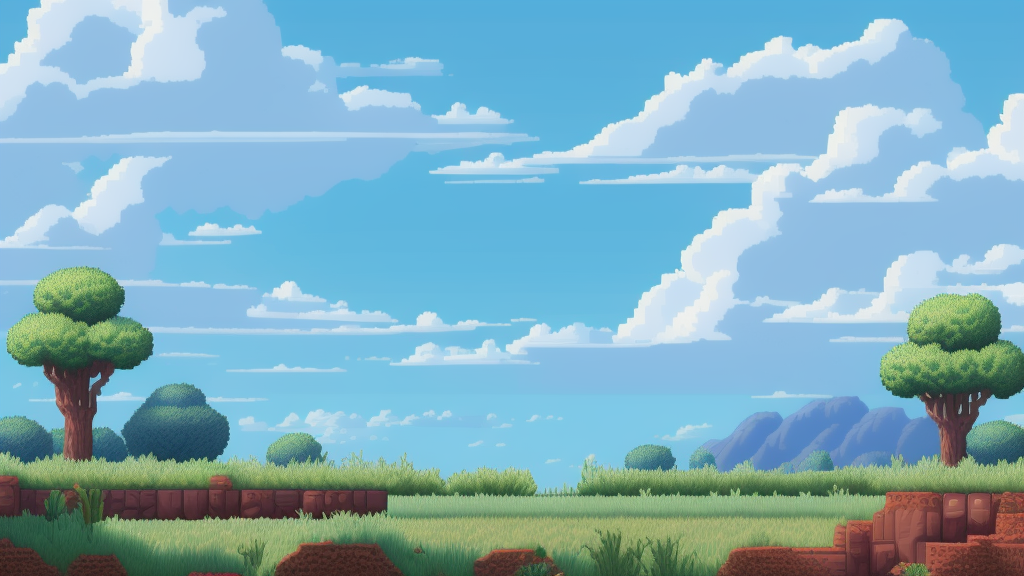
Generation parameters embedded in this image by AUTOMATIC1111 Stable Diffusion web UI or a fork of it (Forge, ...) (PNG 'parameters' text chunk):
16-bit, 2D, pixelart, ((video game environment)), blue sky, clouds, day, field, grass, bushes, small trees, horizon, outdoors, scenery, breezy, pixelart, vibrant, flat ground, ultra detailed, fine details, 16k, pretty colors
Negative prompt: nfixer, bad art, beginner, amateur, ugly, bad, low contrast, high contrast, noise, signature, watermark, blurry, text
Steps: 24, Sampler: Euler a, CFG scale: 8, Seed: 242405171, Size: 1024x576, Model hash: 333825e530, Model: pixhell_v20, Version: v1.4.0